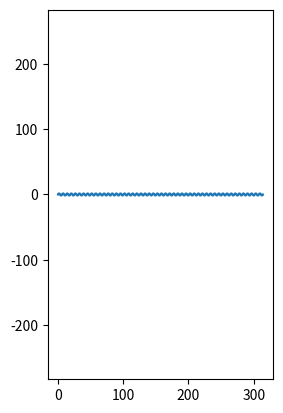
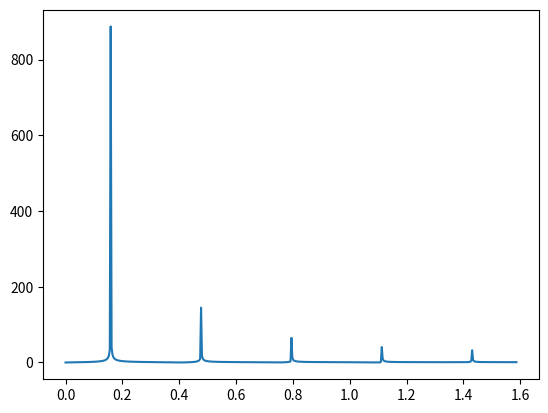

These charts were generated, in order, by the following Python code:
import matplotlib.pyplot as plt
import numpy as np
import math as meth
x=np.linspace(0,100*np.pi,1000)
#y=np.linspace(1,2,10)
r=0.5*np.pi
y=(np.sqrt(r**2-(x%(np.pi)-0.5*np.pi)**2))
for i in range(len(y)):
    if((x[i]%(2*np.pi))>np.pi):#yes this is fkin ugly as ballls i know
        y[i]=-y[i];

plt.figure()
y_fft = np.fft.fft(y)
frequencies = np.fft.fftfreq(len(y), d=(x[1] - x[0]))
amplitude_spectrum = np.abs(y_fft)
#freq = np.fft.fftfreq(x.y[-1])
ax=plt.subplot(1,2,1)
plt.axis("equal")
ax.plot(x,y)

plt.figure()
plt.plot(frequencies[:len(frequencies) // 2], amplitude_spectrum[:len(amplitude_spectrum) // 2])  # Only plot positive frequencies


#plt.axis("equal")
#plt.plot(x,y)
plt.show()